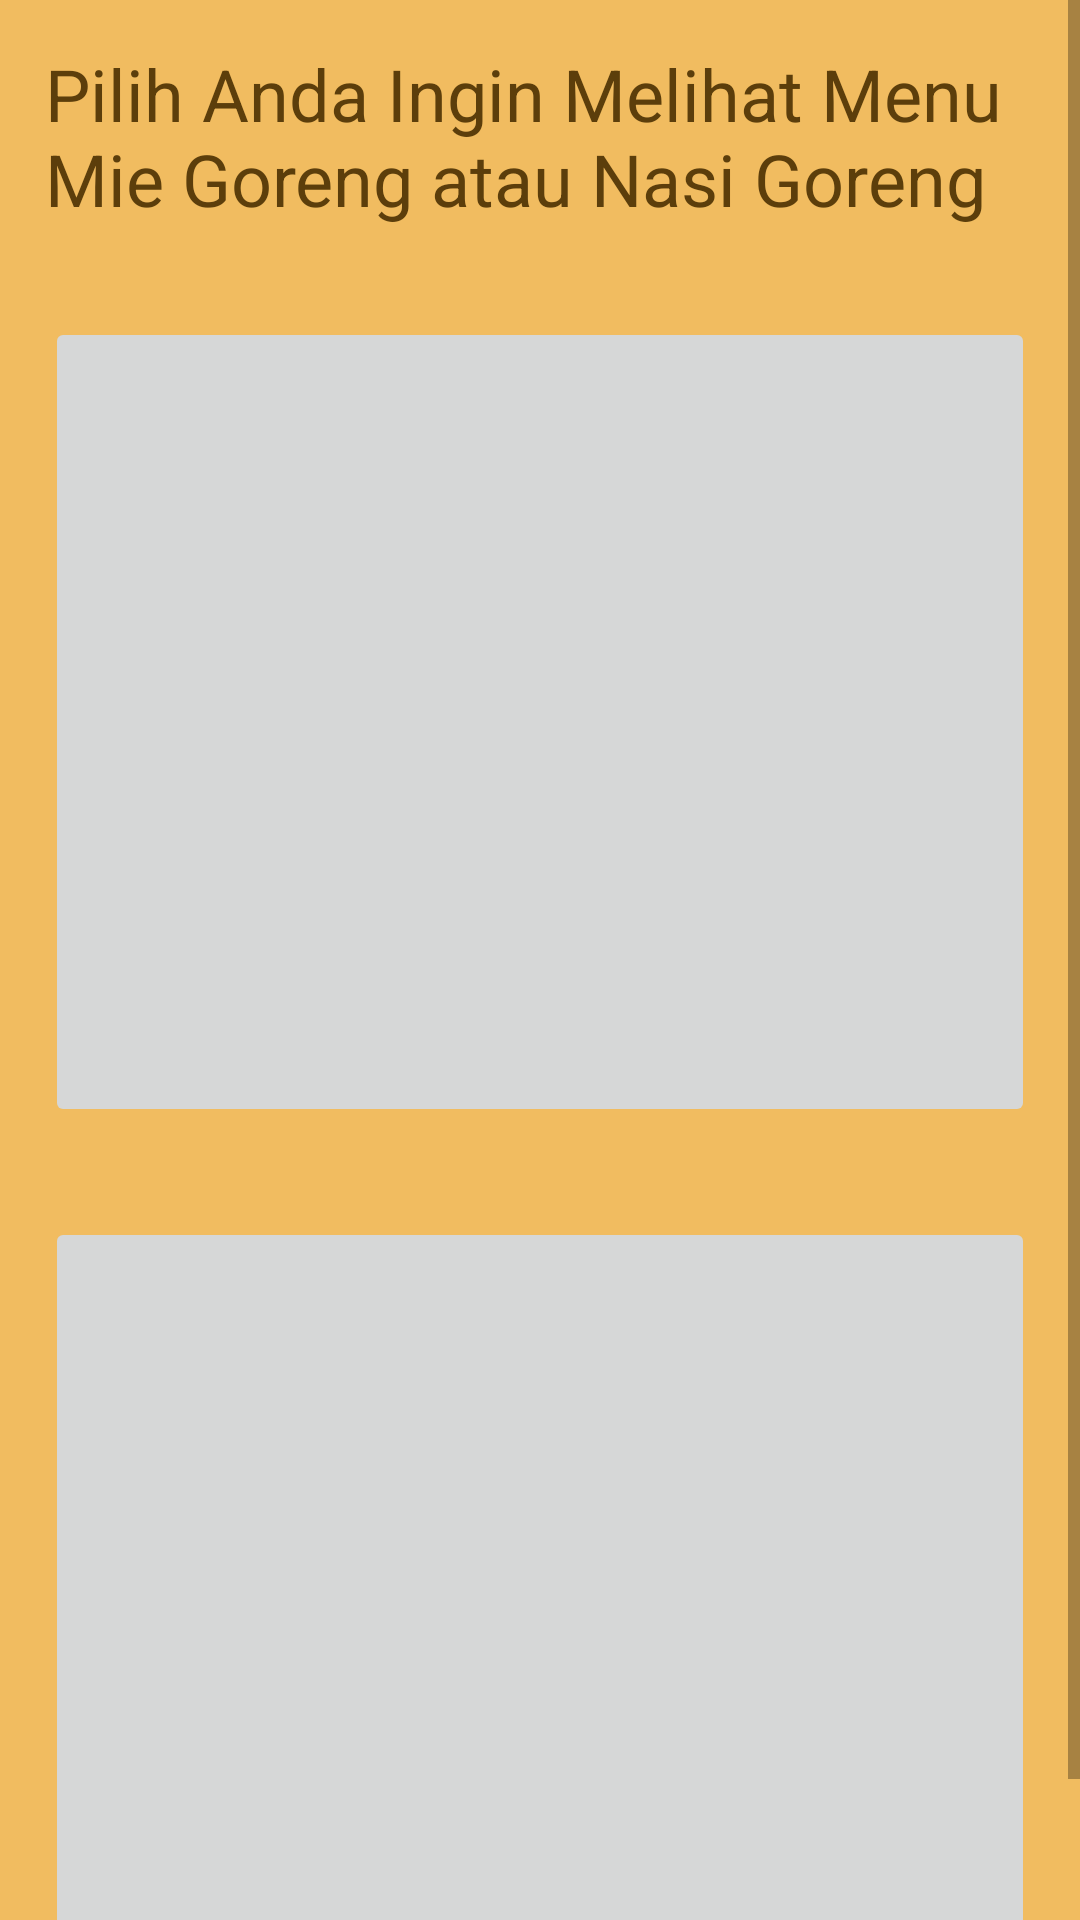

Here is an Android app screen rendered from its layout file. Give the layout XML and the strings, colors and styles it references.
<!-- AndroidManifest.xml: application theme Theme.DicodingSubmission1 -->
<!-- res/layout/activity_main.xml -->
<?xml version="1.0" encoding="utf-8"?>
<ScrollView xmlns:android="http://schemas.android.com/apk/res/android"
    xmlns:app="http://schemas.android.com/apk/res-auto"
    xmlns:tools="http://schemas.android.com/tools"
    android:layout_width="match_parent"
    android:layout_height="match_parent"
    android:orientation="vertical"
    android:background="#F1BC60"
    tools:context=".MainActivity">

    <LinearLayout
        android:layout_width="fill_parent"
        android:layout_height="fill_parent"
        android:orientation="vertical">

    <TextView
        android:layout_width="fill_parent"
        android:layout_height="wrap_content"
        android:text="Pilih Anda Ingin Melihat Menu Mie Goreng atau Nasi Goreng"
        android:textColor="#5C3E0B"
        android:textSize="24sp"
        android:layout_marginRight="15dp"
        android:layout_marginLeft="15dp"
        android:layout_marginBottom="15dp"
        android:layout_marginTop="15dp" />

    <ImageButton
        android:id="@+id/imageButtonMie"
        android:layout_width="match_parent"
        android:layout_height="270dp"
        android:layout_marginRight="15dp"
        android:layout_marginLeft="15dp"
        android:layout_marginBottom="15dp"
        android:layout_marginTop="15dp"
        app:srcCompat="@drawable/mie4" />

    <ImageButton
        android:id="@+id/imageButtonNasi"
        android:layout_width="match_parent"
        android:layout_height="270dp"
        android:layout_marginRight="15dp"
        android:layout_marginLeft="15dp"
        android:layout_marginBottom="15dp"
        android:layout_marginTop="15dp"
        app:srcCompat="@drawable/nasgor1" />

    </LinearLayout>
</ScrollView>
<!-- resources referenced by this layout -->
<resources>
  <style name="Theme.DicodingSubmission1" parent="Theme.MaterialComponents.DayNight.DarkActionBar">
          
          <item name="colorPrimary">@color/purple_500</item>
          <item name="colorPrimaryVariant">@color/purple_700</item>
          <item name="colorOnPrimary">@color/white</item>
          
          <item name="colorSecondary">@color/teal_200</item>
          <item name="colorSecondaryVariant">@color/teal_700</item>
          <item name="colorOnSecondary">@color/black</item>
          
          <item name="android:statusBarColor" tools:targetApi="l">?attr/colorPrimaryVariant</item>
          
      </style>
  <!-- not gathered from this repository: default colours our renderer supplied (Android Studio template values) -->
  <color name="purple_500">#FF6200EE</color>
  <color name="purple_700">#FF3700B3</color>
  <color name="teal_200">#FF03DAC5</color>
  <color name="teal_700">#FF018786</color>
  <color name="black">#FF000000</color>
  <color name="white">#FFFFFFFF</color>
</resources>
